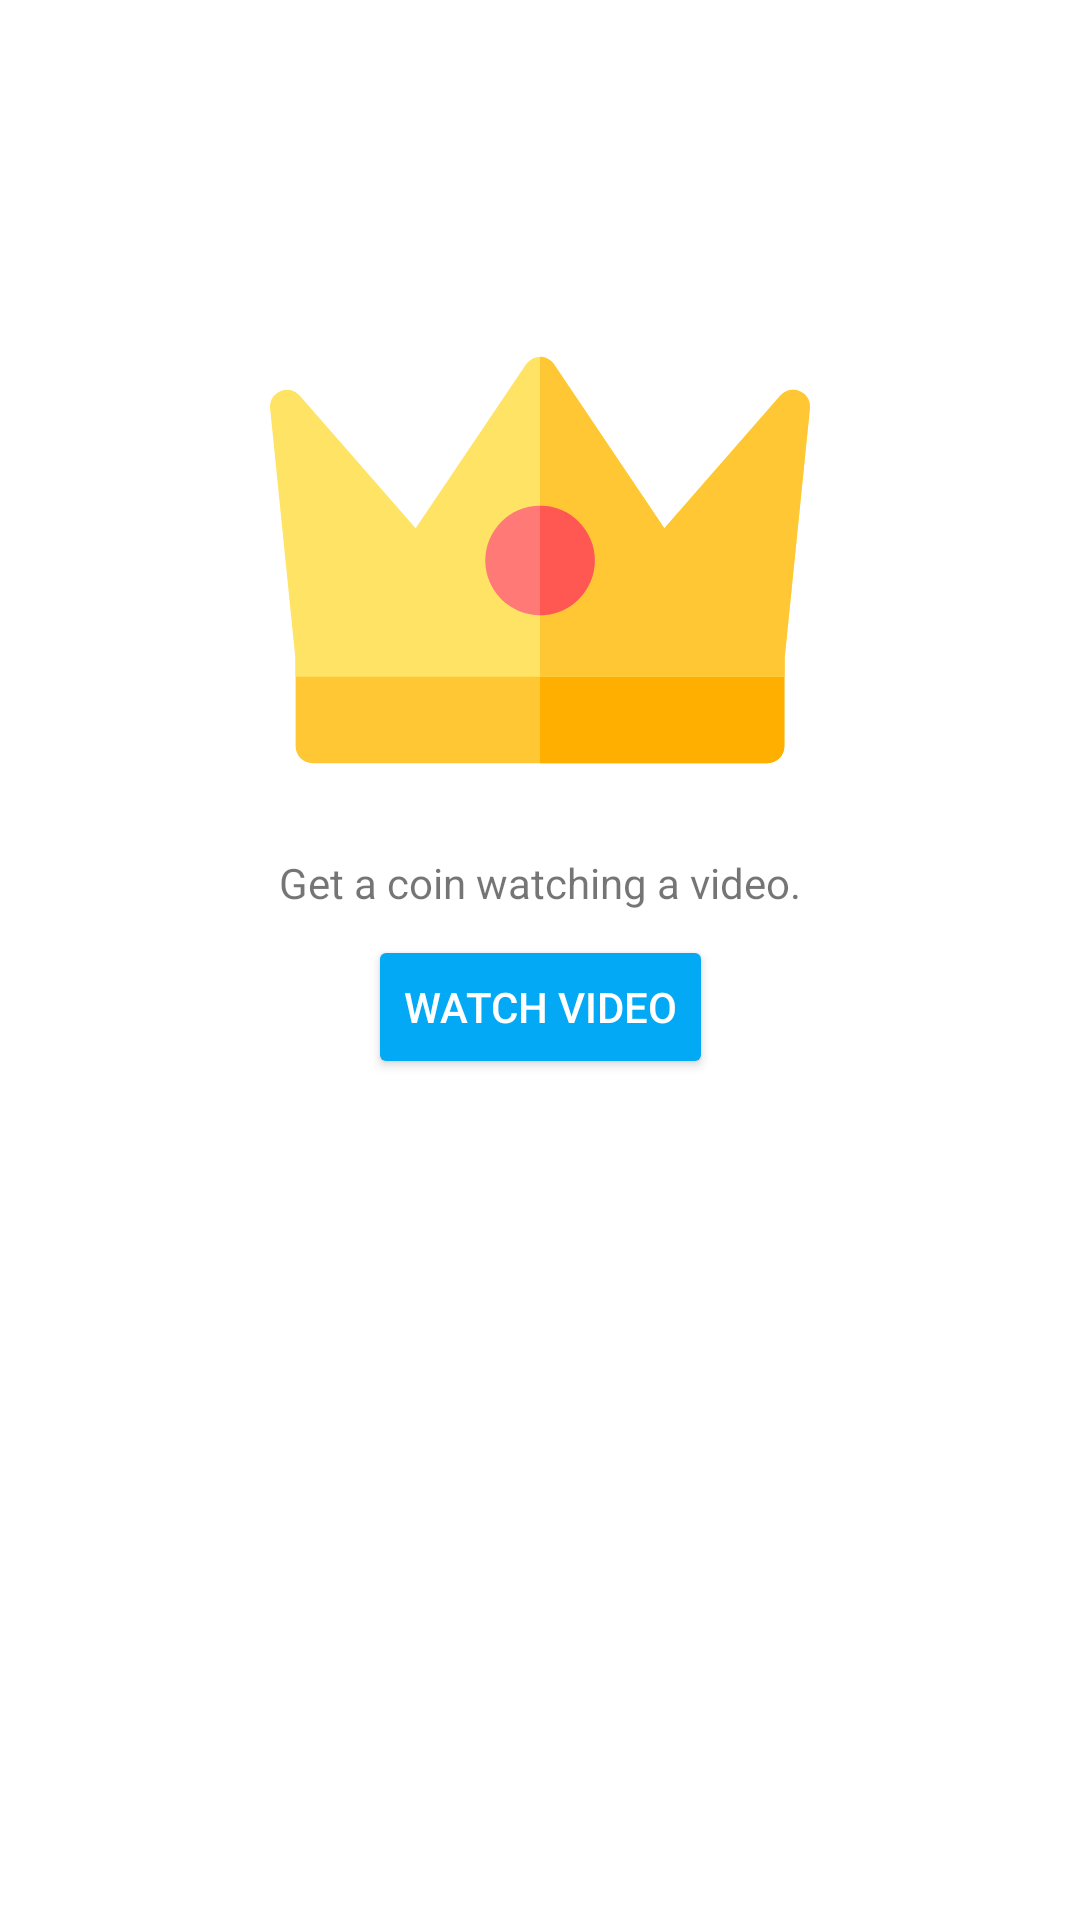

This screen was rendered from an Android layout file. Write that file and the resources it references.
<!-- AndroidManifest.xml: application theme AppTheme -->
<!-- res/layout/fragment_coins.xml -->
<?xml version="1.0" encoding="utf-8"?>
<android.support.constraint.ConstraintLayout xmlns:android="http://schemas.android.com/apk/res/android"
    xmlns:app="http://schemas.android.com/apk/res-auto"
    xmlns:tools="http://schemas.android.com/tools"
    android:layout_width="match_parent"
    android:layout_height="match_parent"
    android:background="@android:color/white">

    <ImageView
        android:id="@+id/imgCoin"
        android:layout_width="0dp"
        android:layout_height="0dp"
        android:layout_marginEnd="8dp"
        android:layout_marginStart="8dp"
        android:layout_marginTop="8dp"
        android:contentDescription="@null"
        app:layout_constraintBottom_toTopOf="@+id/txtCoinDesc"
        app:layout_constraintDimensionRatio="1:1"
        app:layout_constraintEnd_toEndOf="parent"
        app:layout_constraintHorizontal_bias="0.5"
        app:layout_constraintStart_toStartOf="parent"
        app:layout_constraintTop_toTopOf="parent"
        app:layout_constraintVertical_bias="0.24000001"
        app:layout_constraintVertical_chainStyle="packed"
        app:layout_constraintWidth_default="percent"
        app:layout_constraintWidth_percent=".5"
        app:srcCompat="@drawable/ic_crown_1" />

    <TextView
        android:id="@+id/txtCoinDesc"
        android:layout_width="wrap_content"
        android:layout_height="wrap_content"
        android:layout_marginEnd="8dp"
        android:layout_marginStart="8dp"
        android:layout_marginTop="8dp"
        android:text="@string/fragment_coin_desc"
        android:textAppearance="@style/TextAppearance.AppCompat.Small"
        app:layout_constraintBottom_toTopOf="@+id/btnRewardVideo"
        app:layout_constraintEnd_toEndOf="parent"
        app:layout_constraintHorizontal_bias="0.5"
        app:layout_constraintStart_toStartOf="parent"
        app:layout_constraintTop_toBottomOf="@+id/imgCoin" />

    <Button
        android:id="@+id/btnRewardVideo"
        style="@style/Widget.AppCompat.Button.Colored"
        android:layout_width="wrap_content"
        android:layout_height="wrap_content"
        android:layout_marginEnd="8dp"
        android:layout_marginStart="8dp"
        android:layout_marginTop="8dp"
        android:text="@string/fragment_coin_btn_video"
        app:layout_constraintBottom_toBottomOf="parent"
        app:layout_constraintEnd_toEndOf="parent"
        app:layout_constraintHorizontal_bias="0.5"
        app:layout_constraintStart_toStartOf="parent"
        app:layout_constraintTop_toBottomOf="@+id/txtCoinDesc" />
</android.support.constraint.ConstraintLayout>
<!-- resources referenced by this layout -->
<resources>
  <!-- drawable ic_crown_1 (drawable) -->
  <vector android:height="24dp" android:viewportHeight="512.001"
      android:viewportWidth="512.001" android:width="24dp" xmlns:android="http://schemas.android.com/apk/res/android">
      <path android:fillColor="#FFC733" android:pathData="M471.7,448.6H40.3c-8.8,0 -16,-7.2 -16,-16v-81.7c0,-8.8 7.2,-16 16,-16h431.4c8.8,0 16,7.2 16,16v81.7C487.7,441.4 480.5,448.6 471.7,448.6z"/>
      <path android:fillColor="#FFAF00" android:pathData="M471.7,334.9H256v113.7h215.7c8.8,0 16,-7.2 16,-16v-81.7C487.7,342 480.5,334.9 471.7,334.9z"/>
      <path android:fillColor="#FFE365" android:pathData="M483.9,100L373.9,225.9L269.3,70.5c-6.3,-9.4 -20.2,-9.4 -26.5,0L138.1,225.9L28.1,100c-10.2,-11.7 -29.5,-3.3 -28,12.1l24.2,239.5v15.2c21,0 446.5,0 463.4,0v-15.2l24.2,-239.5C513.5,96.7 494.2,88.3 483.9,100z"/>
      <path android:fillColor="#FFC733" android:pathData="M483.9,100L373.9,225.9L269.3,70.5c-3.2,-4.7 -8.2,-7.1 -13.3,-7.1v303.4c111.6,0 223.2,0 231.7,0v-15.2l24.2,-239.5C513.5,96.7 494.2,88.3 483.9,100z"/>
      <path android:fillColor="#FF7976" android:pathData="M256,308.4c-28.6,0 -51.9,-23.3 -51.9,-51.9c0,-28.6 23.3,-51.9 51.9,-51.9c28.6,0 51.9,23.3 51.9,51.9C307.9,285.1 284.6,308.4 256,308.4z"/>
      <path android:fillColor="#FF5752" android:pathData="M307.9,256.5c0,-28.6 -23.3,-51.9 -51.9,-51.9v103.9C284.6,308.4 307.9,285.1 307.9,256.5z"/>
  </vector>
  <string name="fragment_coin_btn_video">Watch video</string>
  <string name="fragment_coin_desc">Get a coin watching a video.</string>
  <style name="AppTheme" parent="Theme.AppCompat.Light.DarkActionBar">
          
          <item name="colorPrimary">@color/colorPrimary</item>
          <item name="colorPrimaryDark">@color/colorPrimaryDark</item>
          <item name="colorAccent">@color/colorAccent</item>
      </style>
  <color name="colorPrimary">#1DE9B6</color>
  <color name="colorPrimaryDark">#009688</color>
  <color name="colorAccent">#03A9F4</color>
</resources>
